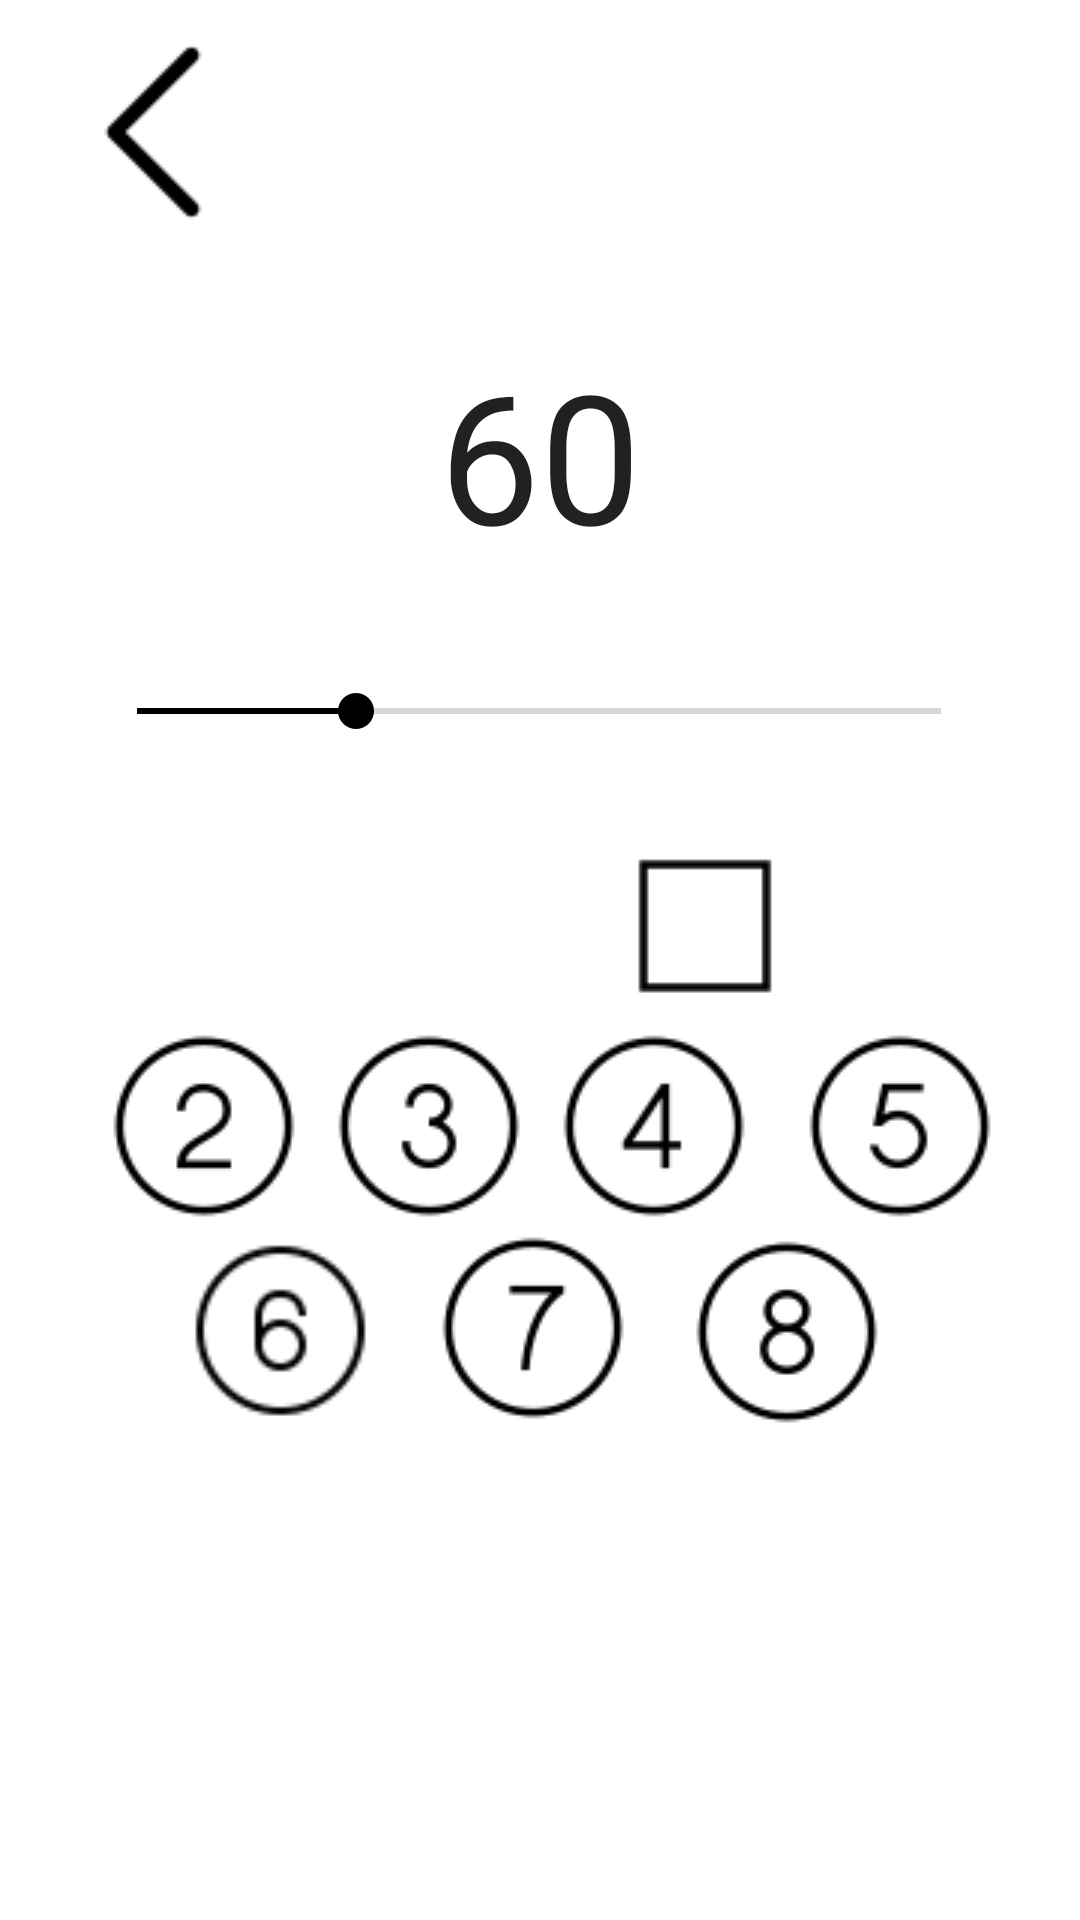

Layout XML and referenced resources for this Android screen:
<!-- AndroidManifest.xml: application theme Theme.Metronome -->
<!-- res/layout/activity_main.xml -->
<?xml version="1.0" encoding="utf-8"?>
<androidx.constraintlayout.widget.ConstraintLayout xmlns:android="http://schemas.android.com/apk/res/android"
    xmlns:app="http://schemas.android.com/apk/res-auto"
    xmlns:tools="http://schemas.android.com/tools"
    android:layout_width="match_parent"
    android:layout_height="match_parent"
    tools:context=".MainActivity">


    <TextView
        android:id="@+id/id_bpm"
        android:layout_width="113dp"
        android:layout_height="89dp"
        android:fontFamily="@font/amiko"
        android:gravity="center"

        android:text="60"
        android:textAppearance="@style/TextAppearance.AppCompat.Body2"
        android:textSize="60sp"
        app:layout_constraintBottom_toBottomOf="parent"
        app:layout_constraintEnd_toEndOf="parent"
        app:layout_constraintStart_toStartOf="parent"
        app:layout_constraintTop_toTopOf="parent"
        app:layout_constraintVertical_bias="0.194" />

    <SeekBar
        android:id="@+id/seekBar"
        android:layout_width="300dp"
        android:layout_height="60dp"
        android:max="220"
        android:progress="60"
        app:layout_constraintBottom_toBottomOf="parent"
        app:layout_constraintEnd_toEndOf="parent"
        app:layout_constraintHorizontal_bias="0.497"
        app:layout_constraintStart_toStartOf="parent"
        app:layout_constraintTop_toBottomOf="@+id/id_bpm"
        app:layout_constraintVertical_bias="0.029" />


    <ImageButton
        android:id="@+id/play"
        android:layout_width="91dp"
        android:layout_height="83dp"
        android:layout_marginStart="30dp"
        android:background="@color/white"
        app:layout_constraintBottom_toBottomOf="parent"
        app:layout_constraintEnd_toEndOf="parent"
        app:layout_constraintHorizontal_bias="0.286"
        app:layout_constraintStart_toStartOf="parent"
        app:layout_constraintTop_toBottomOf="@+id/seekBar"
        app:layout_constraintVertical_bias="0.0"
        app:srcCompat="@drawable/start" />

    <ImageButton
        android:id="@+id/stop"
        android:layout_width="91dp"
        android:layout_height="83dp"
        android:layout_marginEnd="30dp"
        android:background="@color/white"
        android:onClick="stop"
        android:src="@drawable/stop"
        app:layout_constraintBottom_toBottomOf="parent"
        app:layout_constraintEnd_toEndOf="parent"
        app:layout_constraintHorizontal_bias="0.0"
        app:layout_constraintStart_toEndOf="@+id/play"
        app:layout_constraintTop_toBottomOf="@+id/seekBar"
        app:layout_constraintVertical_bias="0.0" />

    <ImageButton
        android:id="@+id/back"
        android:layout_width="55dp"
        android:layout_height="61dp"
        android:background="@color/white"
        app:layout_constraintBottom_toTopOf="@+id/id_bpm"
        app:layout_constraintEnd_toEndOf="parent"
        app:layout_constraintHorizontal_bias="0.077"
        app:layout_constraintStart_toStartOf="parent"
        app:layout_constraintTop_toTopOf="parent"
        app:layout_constraintVertical_bias="0.292"
        app:srcCompat="@drawable/back" />

    <ImageView
        android:id="@+id/image4"
        android:layout_width="wrap_content"
        android:layout_height="wrap_content"
        app:layout_constraintBottom_toBottomOf="parent"
        app:layout_constraintEnd_toEndOf="parent"
        app:layout_constraintHorizontal_bias="0.628"
        app:layout_constraintStart_toStartOf="parent"
        app:layout_constraintTop_toTopOf="parent"
        app:layout_constraintVertical_bias="0.596"
        app:srcCompat="@drawable/icons8_4___64__1_" />

    <ImageView
        android:id="@+id/image3"
        android:layout_width="wrap_content"
        android:layout_height="wrap_content"
        app:layout_constraintBottom_toBottomOf="parent"
        app:layout_constraintEnd_toStartOf="@+id/image4"
        app:layout_constraintStart_toEndOf="@+id/image2"
        app:layout_constraintTop_toTopOf="parent"
        app:layout_constraintVertical_bias="0.596"
        app:srcCompat="@drawable/icons8_3___64" />

    <ImageView
        android:id="@+id/image5"
        android:layout_width="wrap_content"
        android:layout_height="wrap_content"
        android:layout_marginEnd="10dp"
        app:layout_constraintBottom_toBottomOf="parent"
        app:layout_constraintEnd_toEndOf="parent"
        app:layout_constraintStart_toEndOf="@+id/image4"
        app:layout_constraintTop_toTopOf="parent"
        app:layout_constraintVertical_bias="0.596"
        app:srcCompat="@drawable/icons8_5___64__1_" />

    <ImageView
        android:id="@+id/image2"
        android:layout_width="wrap_content"
        android:layout_height="wrap_content"
        android:layout_marginStart="10dp"
        app:layout_constraintBottom_toBottomOf="parent"
        app:layout_constraintEnd_toEndOf="parent"
        app:layout_constraintHorizontal_bias="0.091"
        app:layout_constraintStart_toStartOf="parent"
        app:layout_constraintTop_toTopOf="parent"
        app:layout_constraintVertical_bias="0.596"
        app:srcCompat="@drawable/icons8_2___64__1_" />

    <ImageView
        android:id="@+id/image8"
        android:layout_width="wrap_content"
        android:layout_height="wrap_content"
        app:layout_constraintBottom_toBottomOf="parent"
        app:layout_constraintEnd_toEndOf="parent"
        app:layout_constraintHorizontal_bias="0.241"
        app:layout_constraintStart_toEndOf="@+id/image7"
        app:layout_constraintTop_toTopOf="parent"
        app:layout_constraintVertical_bias="0.715"
        app:srcCompat="@drawable/icons8_8___64" />

    <ImageView
        android:id="@+id/image7"
        android:layout_width="wrap_content"
        android:layout_height="wrap_content"
        app:layout_constraintBottom_toBottomOf="parent"
        app:layout_constraintEnd_toEndOf="parent"
        app:layout_constraintHorizontal_bias="0.492"
        app:layout_constraintStart_toStartOf="parent"
        app:layout_constraintTop_toTopOf="parent"
        app:layout_constraintVertical_bias="0.713"
        app:srcCompat="@drawable/icons8_7___64" />

    <ImageView
        android:id="@+id/image6"
        android:layout_width="61dp"
        android:layout_height="63dp"
        app:layout_constraintBottom_toBottomOf="parent"
        app:layout_constraintEnd_toStartOf="@+id/image7"
        app:layout_constraintHorizontal_bias="0.745"
        app:layout_constraintStart_toStartOf="parent"
        app:layout_constraintTop_toTopOf="parent"
        app:layout_constraintVertical_bias="0.714"
        app:srcCompat="@drawable/icons8_6___50" />


</androidx.constraintlayout.widget.ConstraintLayout>
<!-- resources referenced by this layout -->
<resources>
  <color name="white">#FFFFFFFF</color>
  <!-- drawable back: png bitmap (drawable, 354 bytes) -->
  <!-- drawable icons8_2___64__1_: png bitmap (drawable, 1474 bytes) -->
  <!-- drawable icons8_3___64: png bitmap (drawable, 1505 bytes) -->
  <!-- drawable icons8_4___64__1_: png bitmap (drawable, 1319 bytes) -->
  <!-- drawable icons8_5___64__1_: png bitmap (drawable, 1492 bytes) -->
  <!-- drawable icons8_6___50: png bitmap (drawable, 1168 bytes) -->
  <!-- drawable icons8_7___64: png bitmap (drawable, 1365 bytes) -->
  <!-- drawable icons8_8___64: png bitmap (drawable, 1566 bytes) -->
  <!-- drawable stop: png bitmap (drawable, 245 bytes) -->
  <style name="Theme.Metronome" parent="Theme.MaterialComponents.DayNight.DarkActionBar">
          
          <item name="colorPrimary">@color/purple_500</item>
          <item name="colorPrimaryVariant">@color/purple_700</item>
          <item name="colorOnPrimary">@color/white</item>
          
          <item name="colorSecondary">@color/teal_200</item>
          <item name="colorSecondaryVariant">@color/teal_700</item>
          <item name="colorOnSecondary">@color/black</item>
          
          <item name="android:statusBarColor">?attr/colorPrimaryVariant</item>
          
      </style>
  <color name="purple_500">#666</color>
  <color name="purple_700">#708090</color>
  <color name="teal_200">#FF000000</color>
  <color name="teal_700">#FF000000</color>
  <color name="black">#FF000000</color>
</resources>
